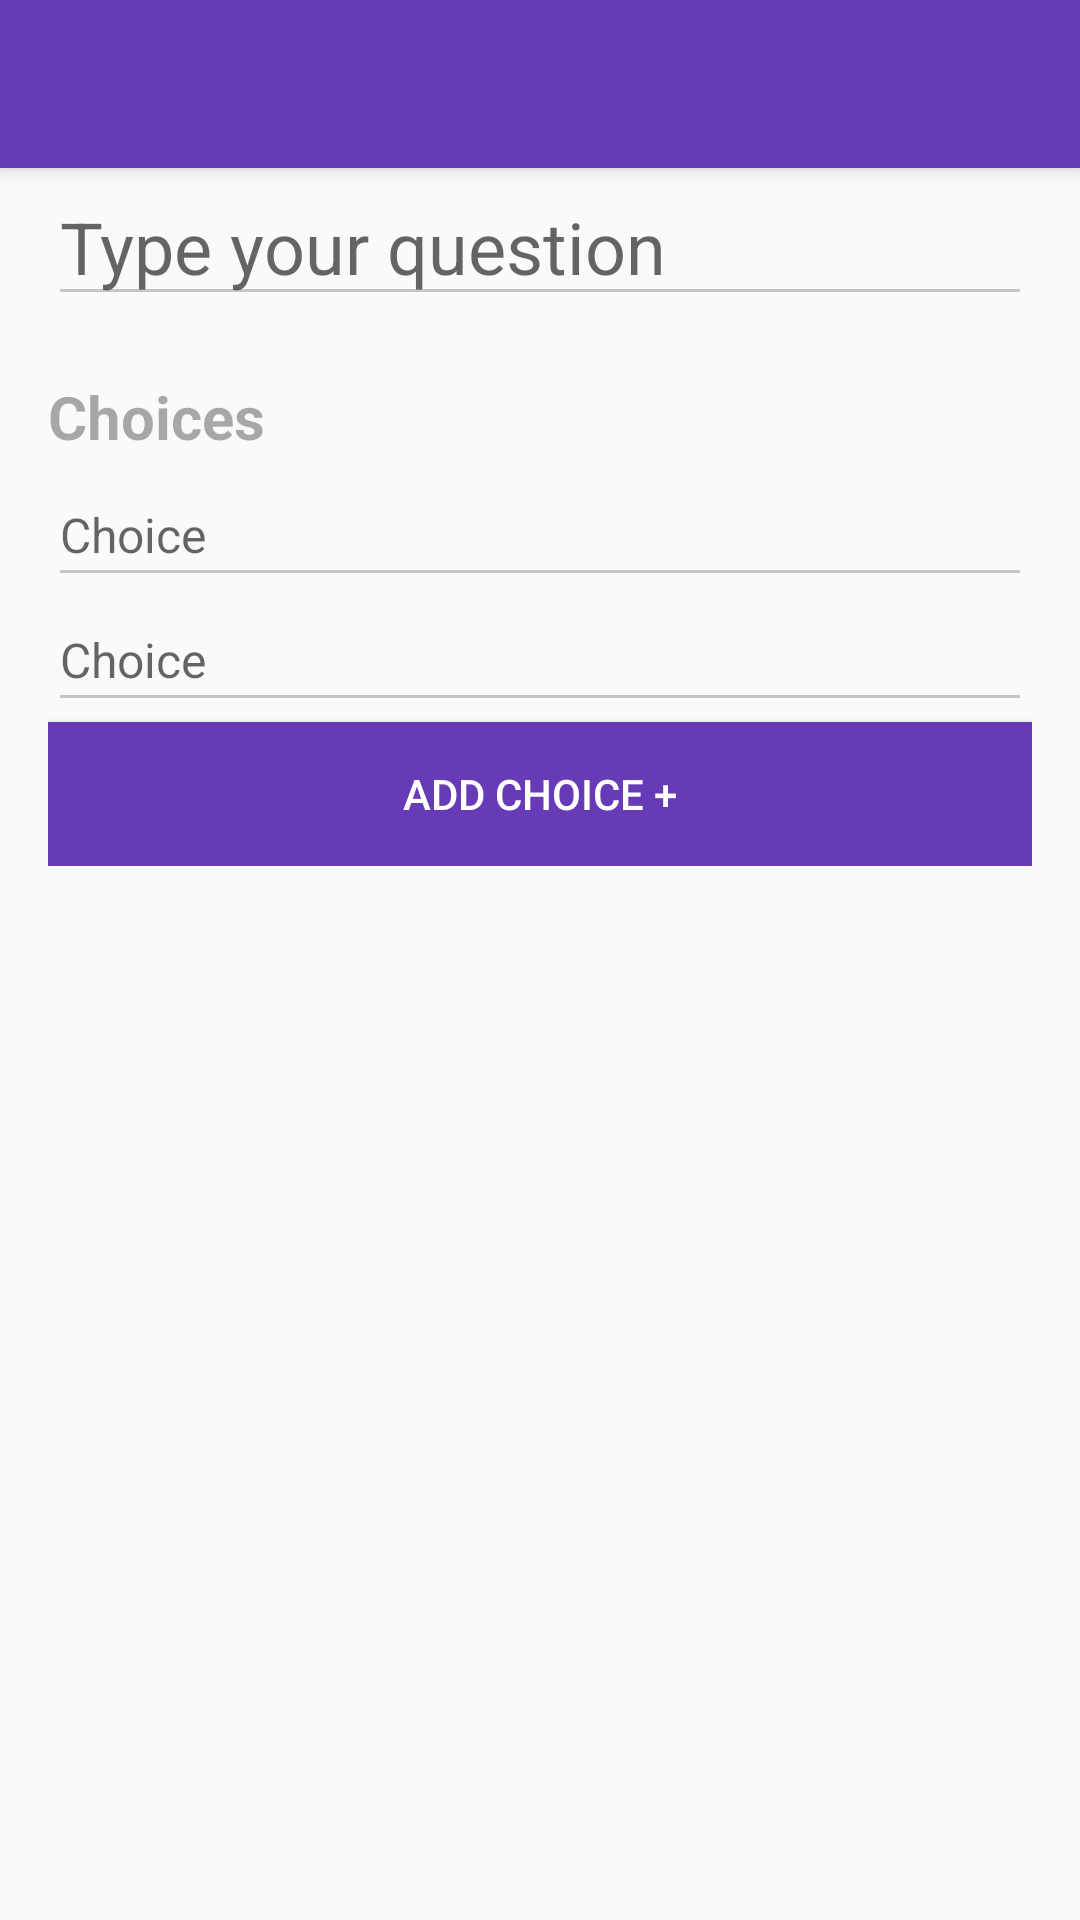

Layout XML and referenced resources for this Android screen:
<!-- AndroidManifest.xml: application theme AppMaterialTheme -->
<!-- res/layout/activity_new_poll.xml -->
<RelativeLayout xmlns:android="http://schemas.android.com/apk/res/android"
    xmlns:tools="http://schemas.android.com/tools" android:layout_width="match_parent"
    android:layout_height="match_parent"
    tools:context="com.example.balabh.pollrise.activity.NewPollActivity">
    <include android:id="@+id/toolbar"
        layout="@layout/toolbar"/>
    <LinearLayout
        android:layout_width="match_parent"
        android:layout_height="wrap_content"
        android:layout_below="@id/toolbar"
        android:orientation="vertical"
        android:paddingLeft="16dp"
        android:paddingRight="16dp"
        android:gravity="center_vertical">
        <EditText
            android:layout_width="match_parent"
            android:layout_height="wrap_content"
            android:textColor="@color/textColorDark"
            android:id="@+id/question"
            android:hint="@string/your_question"
            android:textSize="24sp" />

        <LinearLayout
            android:layout_width="match_parent"
            android:layout_height="wrap_content"
            android:paddingTop="20dp"
            android:orientation="vertical">
            <TextView
                android:layout_width="wrap_content"
                android:layout_height="wrap_content"
                android:text="@string/choices"
                android:textSize="20sp"
                android:textStyle="bold"
                android:textColor="@color/textColorHeaders"
                android:paddingBottom="5dp"
                />
            <LinearLayout
                android:layout_width="match_parent"
                android:layout_height="wrap_content"
                android:orientation="vertical"
                android:id="@+id/action_choices">
                <EditText
                    android:layout_width="match_parent"
                    android:layout_height="wrap_content"
                    android:textColor="@color/textColorDark"
                    android:singleLine="true"
                    android:paddingTop="@dimen/activity_choice_padding"
                    android:paddingBottom="@dimen/activity_choice_padding"
                    android:hint="Choice"
                    android:textSize="@dimen/activity_choice_text_size"
                    android:editable="true"/>
                <EditText
                    android:layout_width="match_parent"
                    android:layout_height="wrap_content"
                    android:textColor="@color/textColorDark"
                    android:singleLine="true"
                    android:paddingBottom="@dimen/activity_choice_padding"
                    android:hint="Choice"
                    android:textSize="@dimen/activity_choice_text_size"
                    android:editable="true" />
            </LinearLayout>

            <Button
                android:layout_width="match_parent"
                android:layout_height="wrap_content"
                android:text="Add Choice +"
                android:id="@+id/action_add_choice"
                android:layout_gravity="center_horizontal"
                android:background="@color/colorPrimary"
                android:textColor="@color/textColorPrimary"
                android:clickable="true"
                android:enabled="true"
                android:onClick="onClick"/>

        </LinearLayout>

        


    </LinearLayout>

</RelativeLayout>
<!-- res/layout/toolbar.xml (included above) -->
<?xml version="1.0" encoding="utf-8"?>
<android.support.v7.widget.Toolbar xmlns:android="http://schemas.android.com/apk/res/android"
    xmlns:app="http://schemas.android.com/apk/res-auto"
    android:id="@+id/toolbar"
    android:layout_width="match_parent"
    android:layout_height="wrap_content"
    android:minHeight="?attr/actionBarSize"
    android:background="@color/colorPrimary"
    app:theme="@style/ThemeOverlay.AppCompat.Dark"
    android:theme="@style/ThemeOverlay.AppCompat.Dark"
    app:popupTheme="@style/ThemeOverlay.AppCompat.Light"
    android:elevation="4dp"/>
<!-- resources referenced by this layout -->
<resources>
  <color name="colorPrimary">#673AB7</color>
  <color name="textColorDark">#87000000</color>
  <color name="textColorHeaders">#54000000</color>
  <color name="textColorPrimary">#FFFFFF</color>
  <dimen name="activity_choice_padding">10dp</dimen>
  <dimen name="activity_choice_text_size">16sp</dimen>
  <string name="add_image">Image</string>
  <string name="choices">Choices</string>
  <string name="your_question">Type your question</string>
  <style name="AppMaterialTheme" parent="AppMaterialTheme.Base">
          
      </style>
  <style name="AppMaterialTheme.Base" parent="Theme.AppCompat.Light.NoActionBar">
          <item name="android:windowNoTitle">true</item>
          <item name="android:windowActionBar">false</item>
          <item name="android:colorPrimary">@color/colorPrimary</item>
          <item name="android:colorPrimaryDark">@color/colorPrimaryDark</item>
          <item name="android:colorAccent">@color/colorAccent</item>
          <item name="colorControlNormal">#c5c5c5</item>
          <item name="colorControlActivated">@color/colorAccent</item>
          <item name="colorControlHighlight">@color/colorAccent</item>
      </style>
  <color name="colorPrimaryDark">#512DA8</color>
  <color name="colorAccent">#B388FF</color>
</resources>
